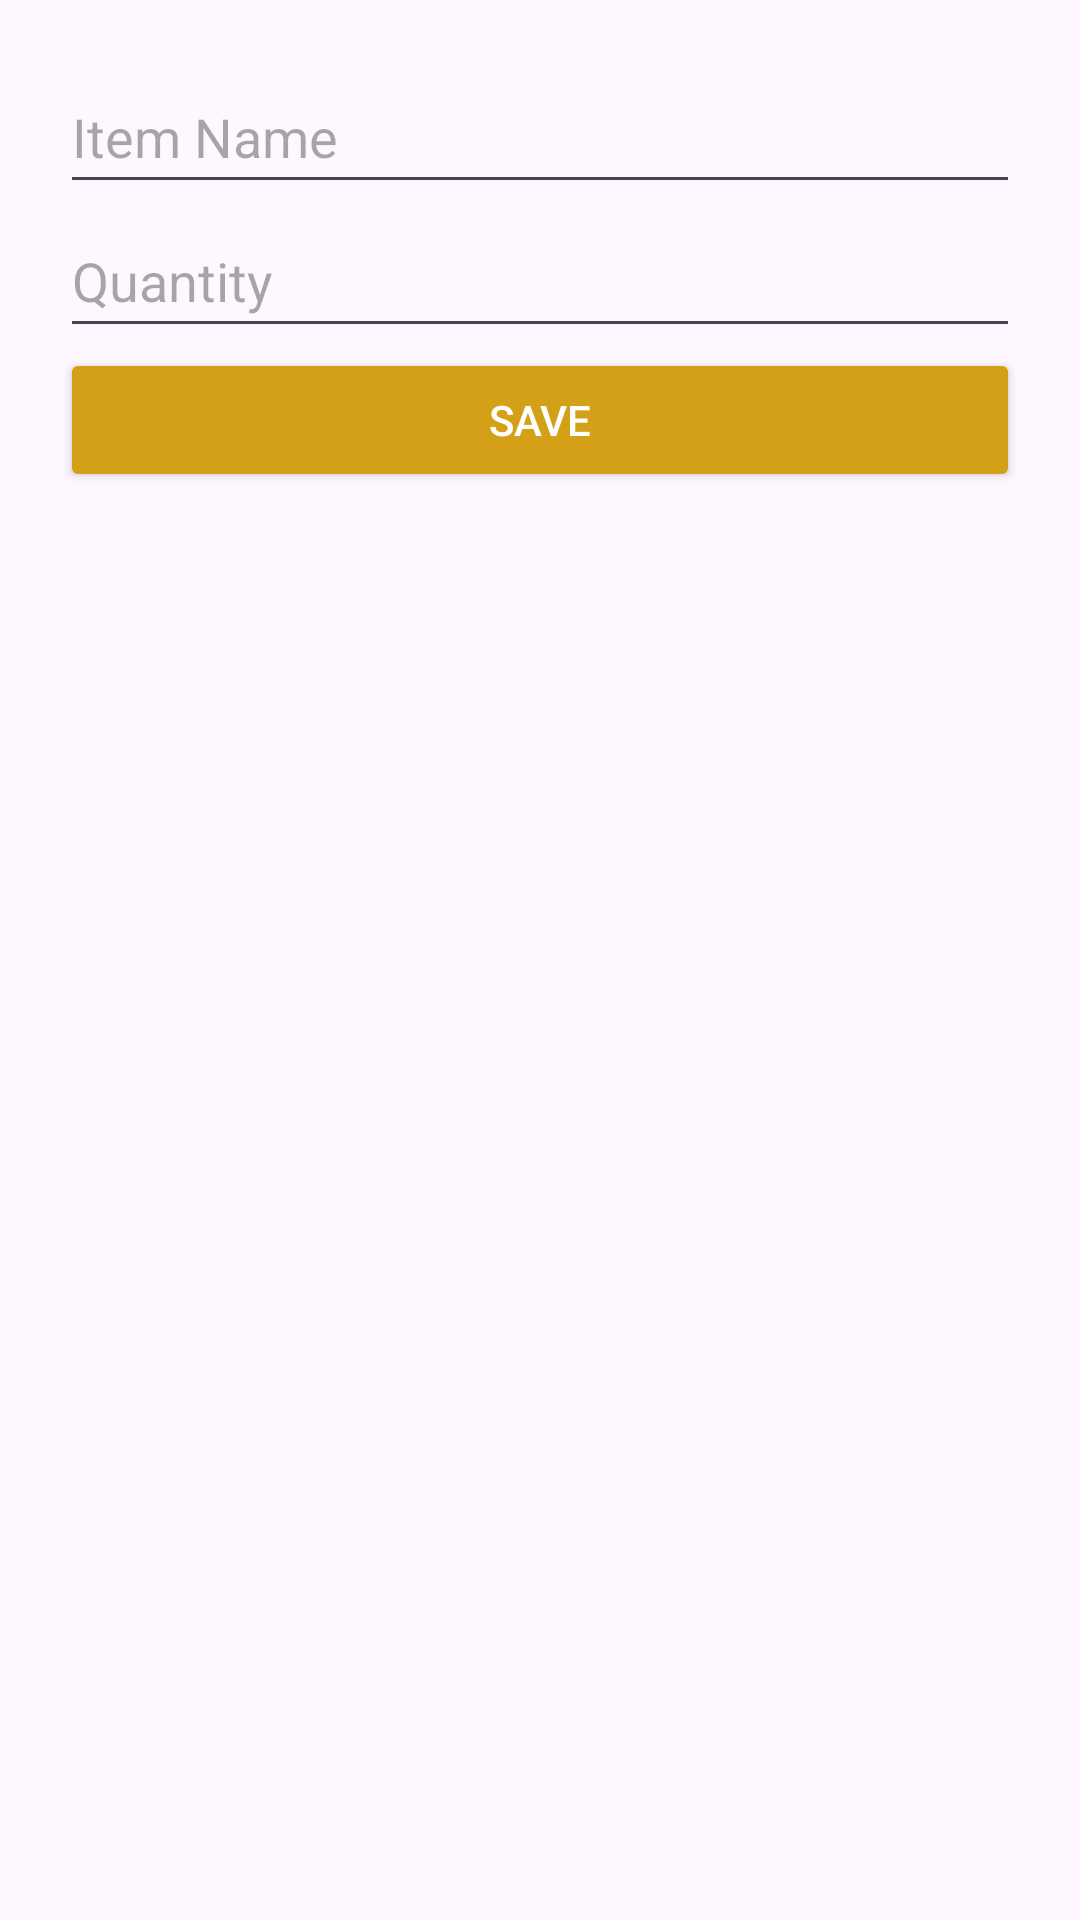

Here is an Android app screen rendered from its layout file. Give the layout XML and the strings, colors and styles it references.
<!-- AndroidManifest.xml: application theme Theme.ProjectUIPrototype -->
<!-- res/layout/activity_inventory_edit.xml -->
<?xml version="1.0" encoding="utf-8"?>
<LinearLayout xmlns:android="http://schemas.android.com/apk/res/android"
    android:orientation="vertical"
    android:padding="20dp"
    android:layout_width="match_parent"
    android:layout_height="match_parent"
    android:background="@drawable/image">

    <EditText
        android:id="@+id/inputName"
        android:layout_width="match_parent"
        android:layout_height="wrap_content"
        android:hint="Item Name"
        android:minHeight="48dp" />

    <EditText
        android:id="@+id/inputQty"
        android:layout_width="match_parent"
        android:layout_height="wrap_content"
        android:hint="Quantity"
        android:inputType="number"
        android:minHeight="48dp" />

    <Button
        android:id="@+id/btnSaveItem"
        android:text="Save"
        android:backgroundTint="#D4A017"
        android:textColor="@android:color/white"
        android:layout_width="match_parent"
        android:layout_height="wrap_content"/>

</LinearLayout>
<!-- resources referenced by this layout -->
<resources>
  <style name="Theme.ProjectUIPrototype" parent="Base.Theme.ProjectUIPrototype" />
  <style name="Base.Theme.ProjectUIPrototype" parent="Theme.Material3.DayNight.NoActionBar">
          
          
      </style>
</resources>
